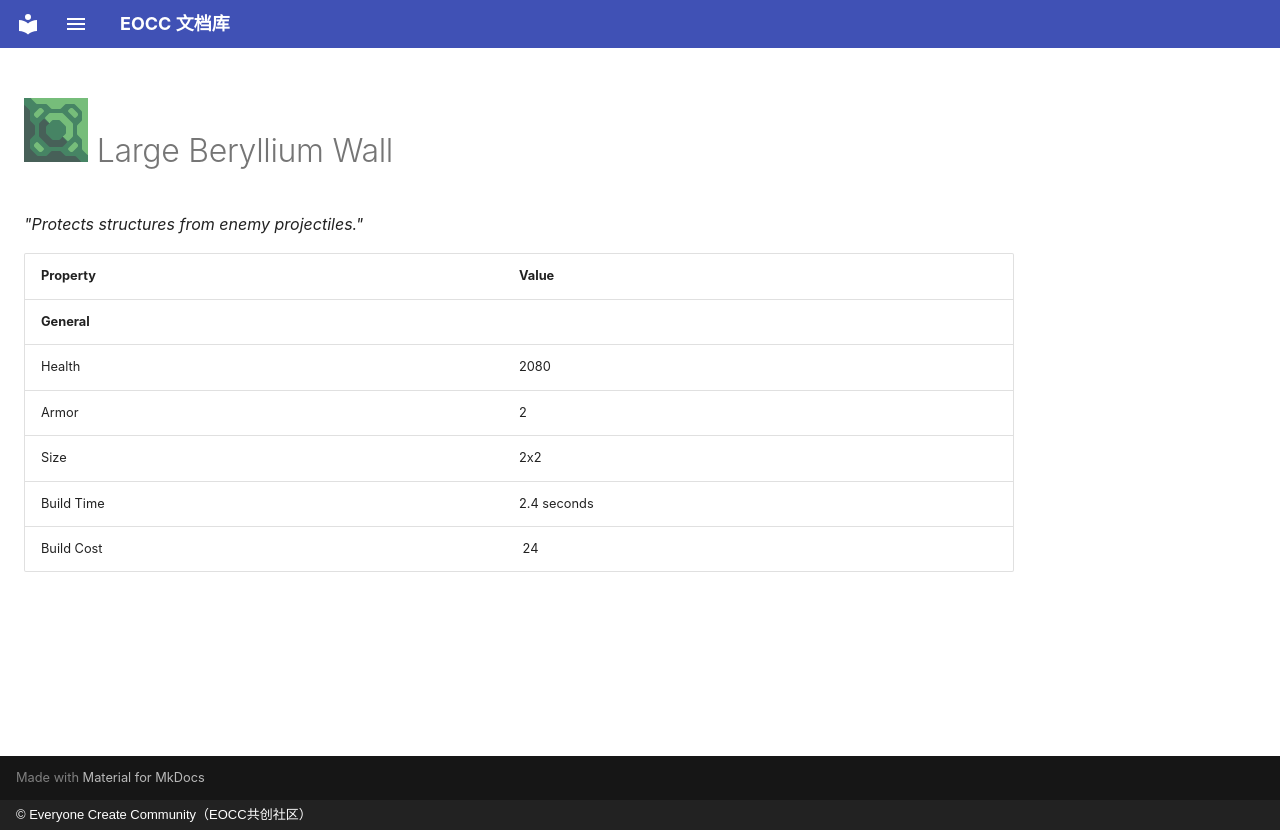

repository: eoccc/eoccc.github.io · page: wiki/mindustry/en/content/blocks/defense/236-beryllium-wall-large/index.html · generator: mkdocs · copyright: © Everyone Create Community（EOCC共创社区）

# <img src="../../../../../../../ext/img/mindustry/block-beryllium-wall-large-ui.png" alt=""> Large Beryllium Wall

*"Protects structures from enemy projectiles."*

| Property | Value |
|---|---|
| **General** |  |
| Health | 2080 |
| Armor | 2 |
| Size | 2x2 |
| Build Time | 2.4  seconds |
| Build Cost | [<img src="../../../../../../../ext/img/mindustry/item-beryllium.png" alt="">](/wiki/content/items/16-beryllium) 24 |
